Image classification data set "Fusar-classification" (lokesh2503/Fusar-classification on GitHub). Class labels (6): combined ship, dredger, passenger ship, tanker, tug, unspecified ship type.

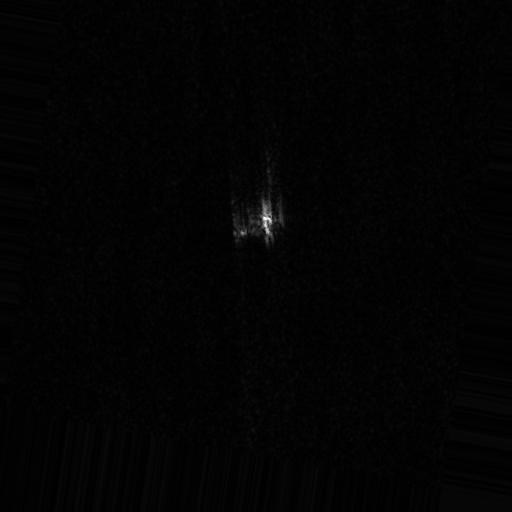
Label: tug

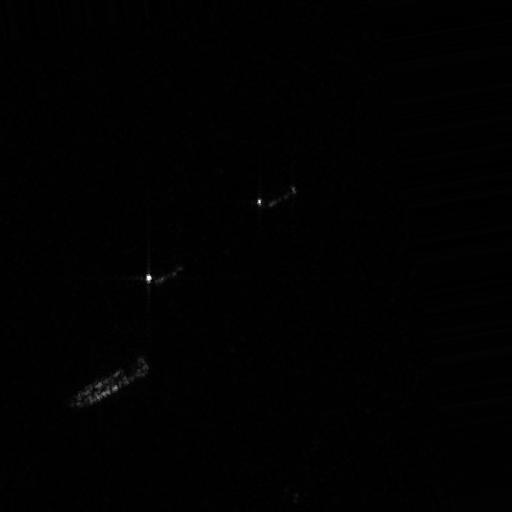
Label: tanker

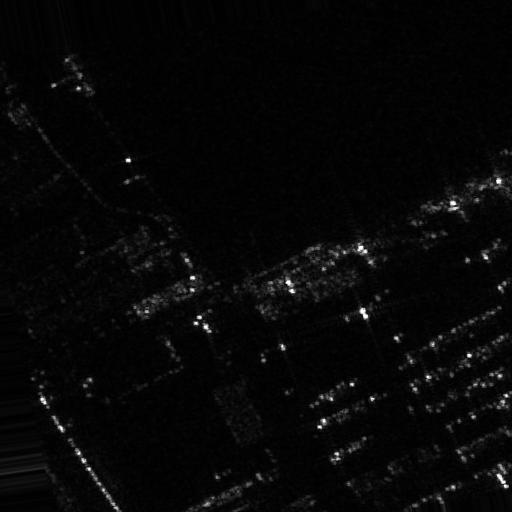
Label: dredger

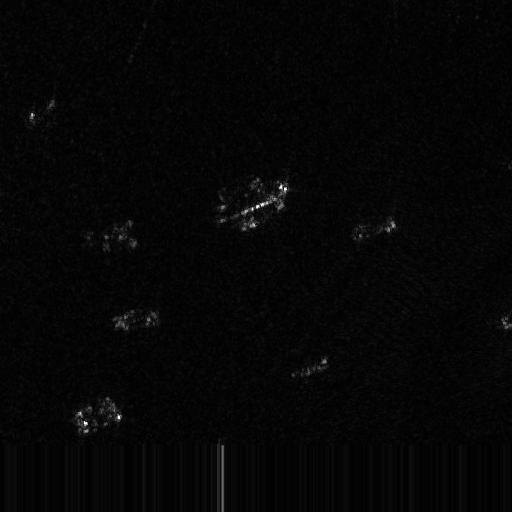
Label: passenger ship

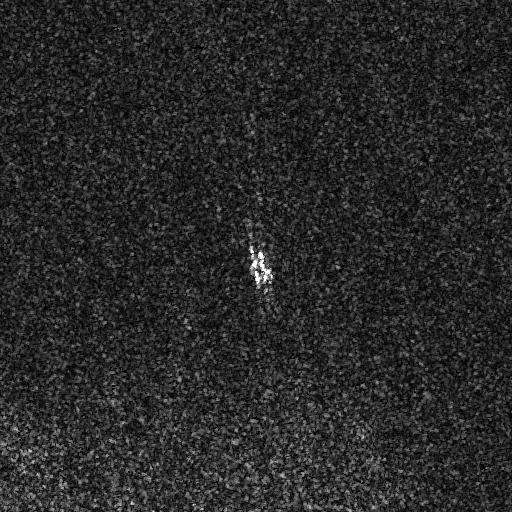
Label: unspecified ship type

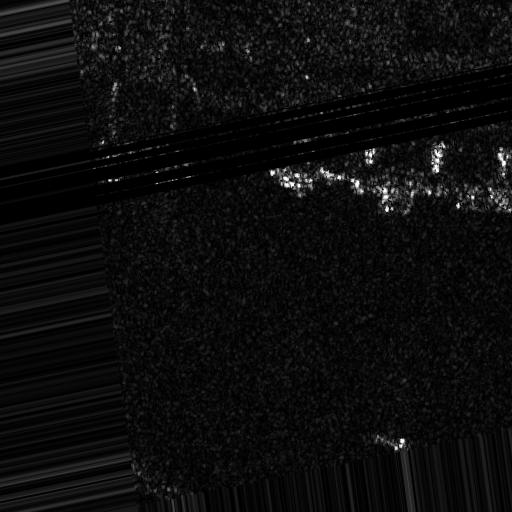
Label: combined ship
